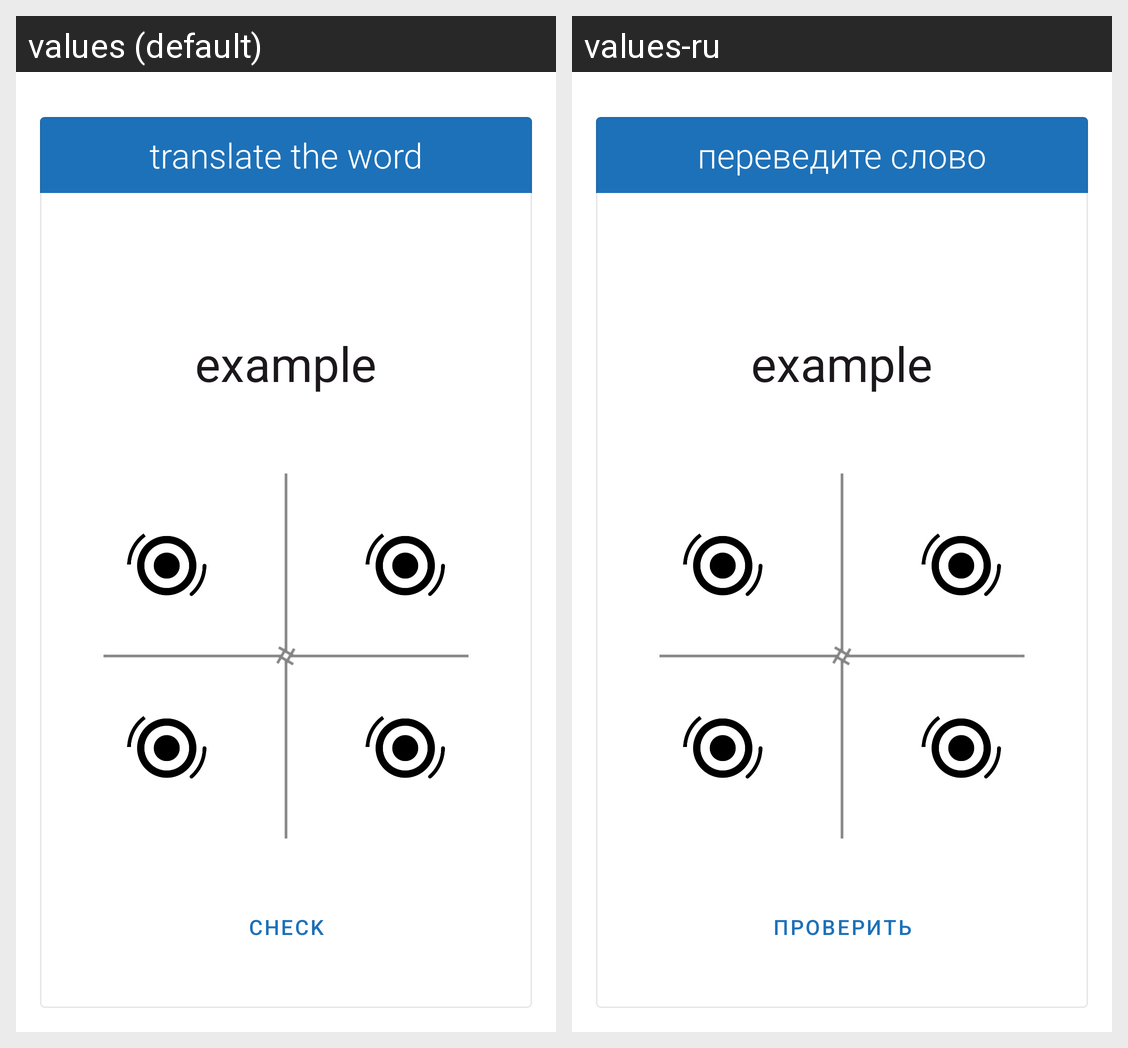

Translations of the strings shown on this Android screen, per locale in the grid:
Android screen res/layout/activity_test_translate_sound_test.xml rendered under 2 locales, left to right: values (default), values-ru. Device: Nexus 5 (rendered at 1080×1920; each locale shown at half size, 540×960, under a caption strip naming it); theme AppTheme.
Strings drawn on this screen, with the default value and each locale's value (text and hints the layout hard-codes, and strings that could not be matched under every locale, appear in the picture but are not listed):

command_translate_word
  values: translate the word
  values-ru: переведите слово

check
  values: check
  values-ru: проверить
